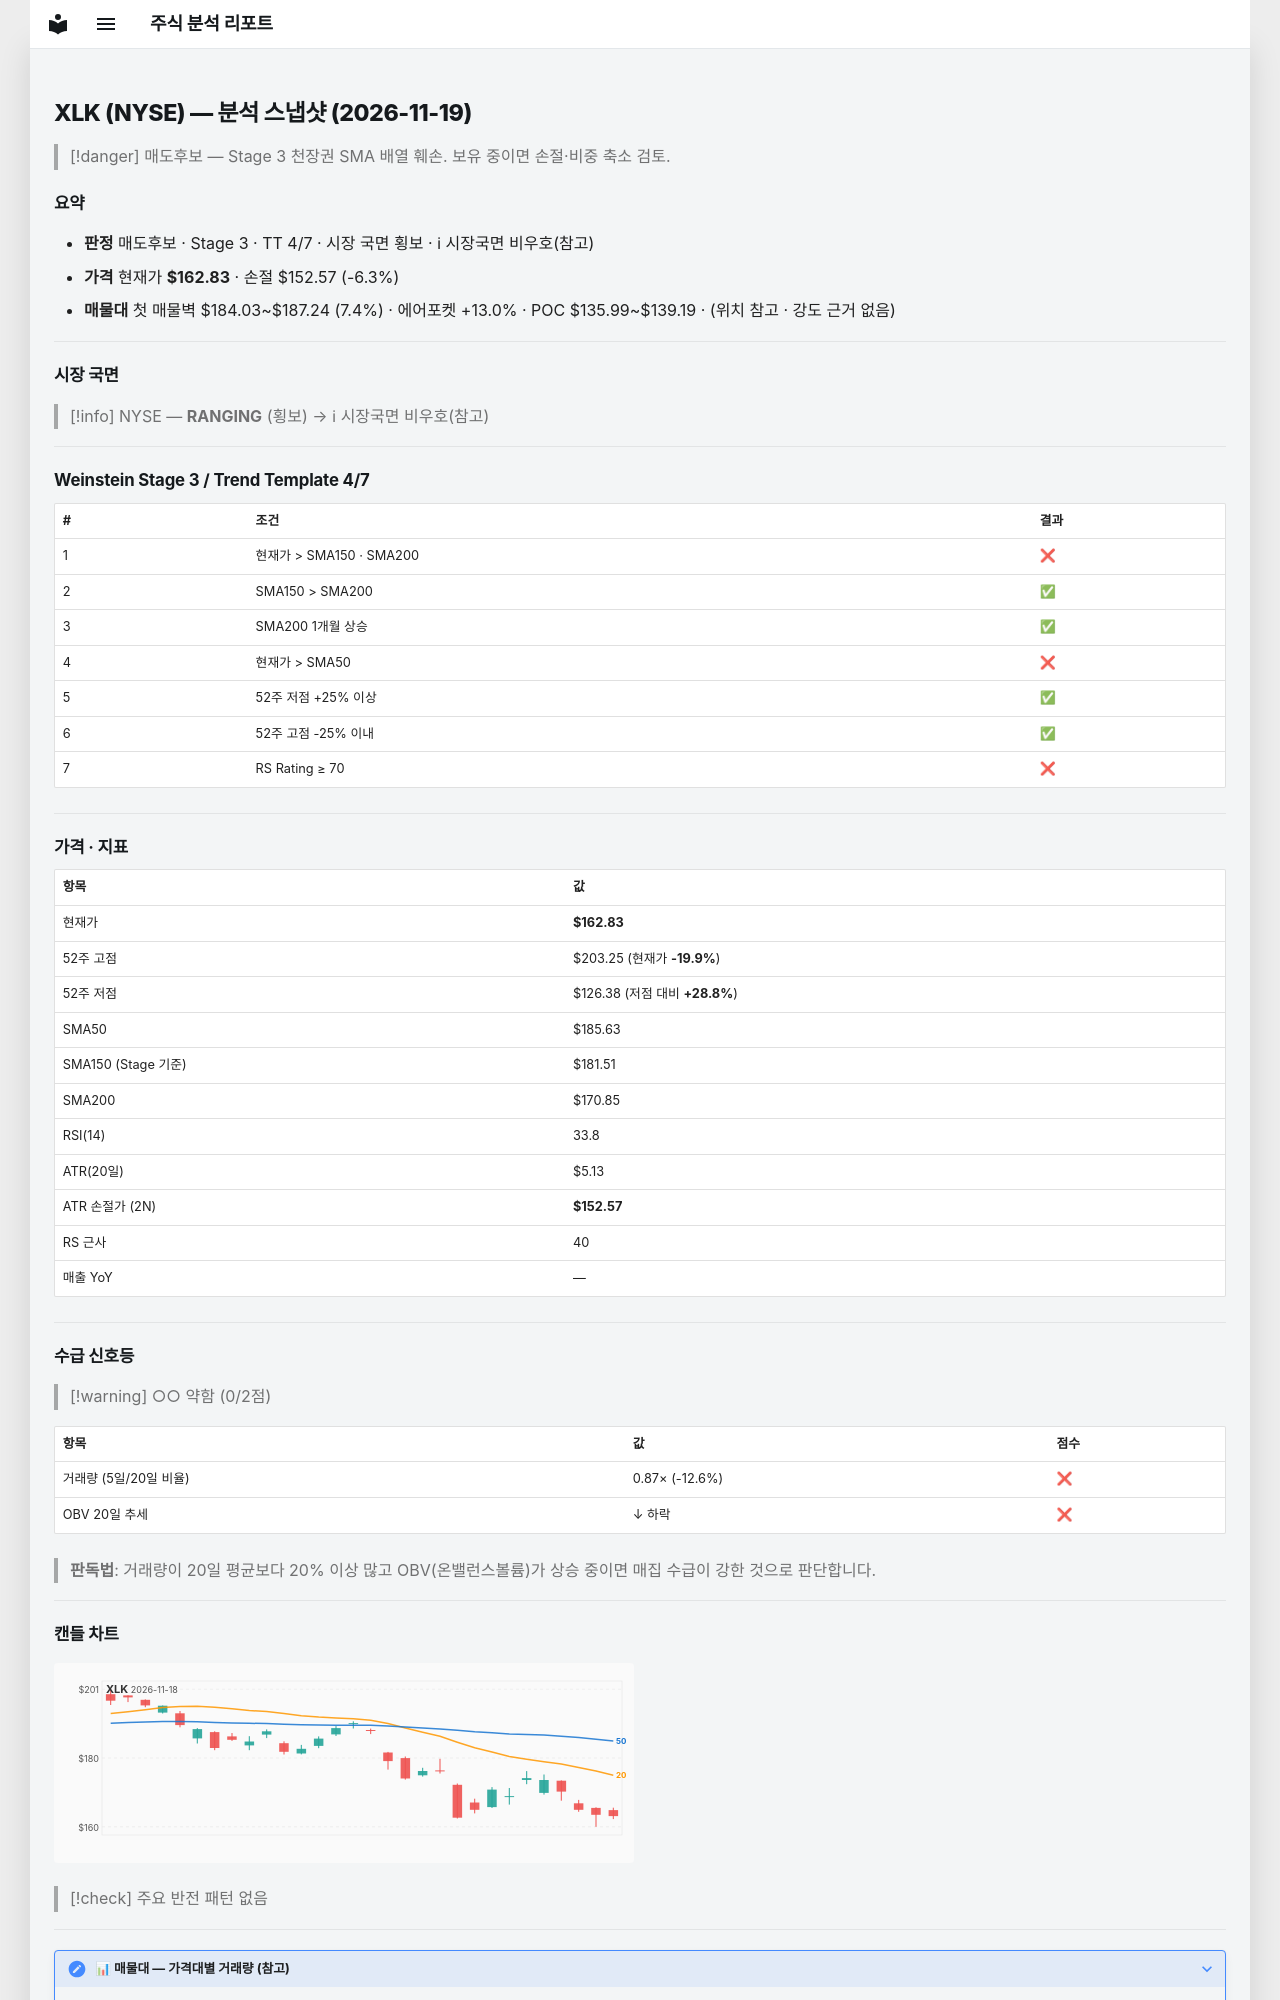

repository: soloandco/stock-reports · page: snapshots/XLK-2026-11-19/index.html · generator: mkdocs

---
type: analysis-snapshot
title: XLK 분석 스냅샷
ticker: XLK
market: NYSE
created: 2026-11-19
updated: 2026-11-19
bar-date: 2026-11-18
verdict: 매도후보
real-rr: 2.80
sma50-gap-pct: -12.3
weekly-position: 저항대재진입
weekly-overhead-price: 191.53
weekly-overhead-pct: 17.6
stage: 3
trend-template-score: 4
tt-max: 7
ma-set: sma-50-150-200
price: 162.8300018310547
stop-price: 152.57456298746067
market-regime: RANGING
supply-demand-score: 0/2
supply-demand-label: 약함
status: tracking
tags:
  - stock-agent
  - watchlist
  - XLK
  - analysis
related:
  - "[[analysis-template]]"
---

# XLK (NYSE) — 분석 스냅샷 (2026-11-19)

> [!danger] 매도후보 — Stage 3 천장권
> SMA 배열 훼손. 보유 중이면 손절·비중 축소 검토.

## 요약

- **판정** 매도후보 · Stage 3 · TT 4/7 · 시장 국면 횡보 · ℹ 시장국면 비우호(참고)
- **가격** 현재가 **$162.83** · 손절 $152.57 (-6.3%)
- **매물대** 첫 매물벽 $184.03~$187.24 (7.4%) · 에어포켓 +13.0% · POC $135.99~$139.19 · (위치 참고 · 강도 근거 없음)

---

## 시장 국면

> [!info] NYSE — **RANGING** (횡보) → ℹ 시장국면 비우호(참고)

---

## Weinstein Stage 3 / Trend Template 4/7

| # | 조건 | 결과 |
|---|------|------|
| 1 | 현재가 > SMA150 · SMA200 | ❌ |
| 2 | SMA150 > SMA200 | ✅ |
| 3 | SMA200 1개월 상승 | ✅ |
| 4 | 현재가 > SMA50 | ❌ |
| 5 | 52주 저점 +25% 이상 | ✅ |
| 6 | 52주 고점 -25% 이내 | ✅ |
| 7 | RS Rating ≥ 70 | ❌ |

---

## 가격 · 지표

| 항목 | 값 |
|------|---|
| 현재가 | **$162.83** |
| 52주 고점 | $203.25 (현재가 **-19.9%**) |
| 52주 저점 | $126.38 (저점 대비 **+28.8%**) |
| SMA50 | $185.63 |
| SMA150 (Stage 기준) | $181.51 |
| SMA200 | $170.85 |
| RSI(14) | 33.8 |
| ATR(20일) | $5.13 |
| ATR 손절가 (2N) | **$152.57** |
| RS 근사 | 40 |
| 매출 YoY | — |

---
## 수급 신호등

> [!warning] ○○ 약함 (0/2점)

| 항목 | 값 | 점수 |
|------|------|------|
| 거래량 (5일/20일 비율) | 0.87× (-12.6%) | ❌ |
| OBV 20일 추세 | ↓ 하락 | ❌ |

> **판독법**: 거래량이 20일 평균보다 20% 이상 많고 OBV(온밸런스볼륨)가 상승 중이면 매집 수급이 강한 것으로 판단합니다.

---
